Dataset: processed_data (GitHub, syedowaisi/elpv-pred). Classes: functional, mild, moderate, severe.

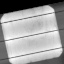
Label: mild

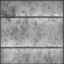
Label: functional

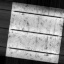
Label: moderate

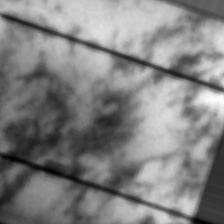
Label: mild

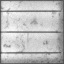
Label: moderate

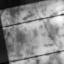
Label: severe
